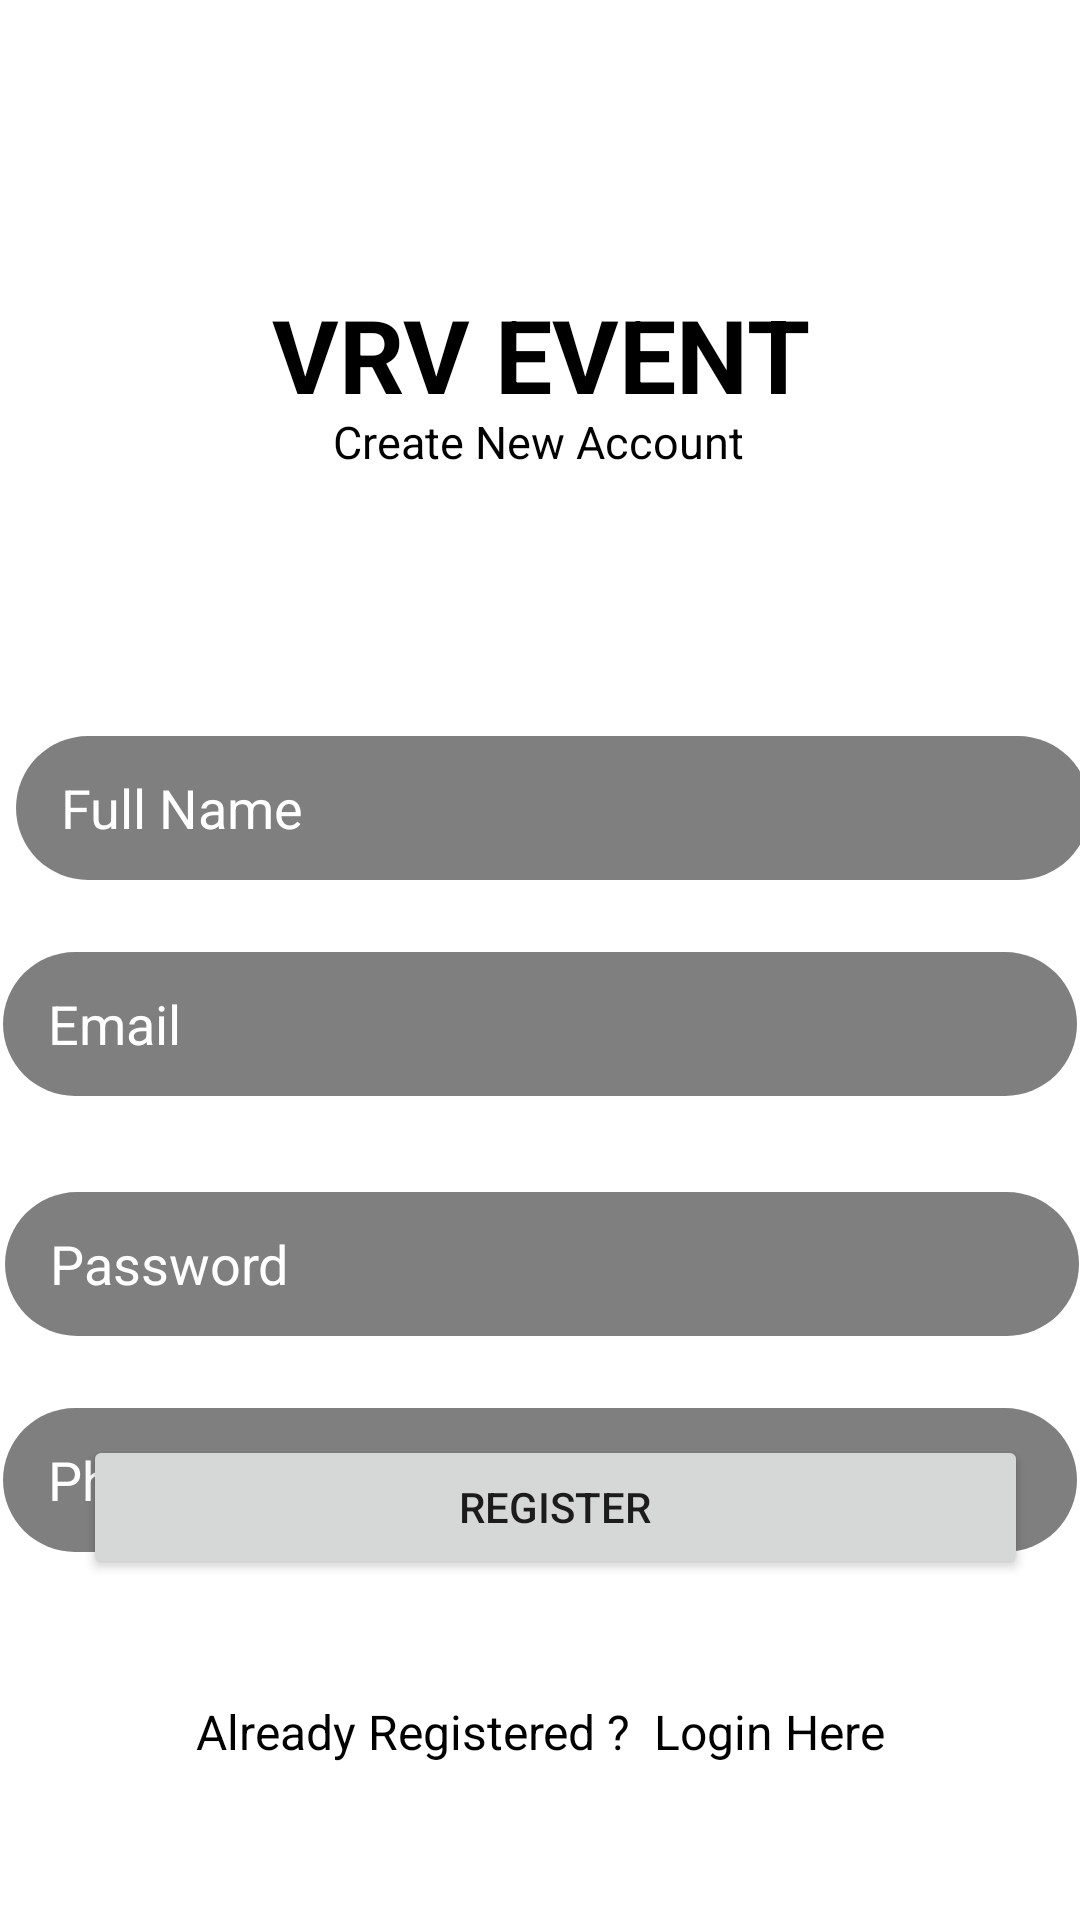

Here is an Android app screen rendered from its layout file. Give the layout XML and the strings, colors and styles it references.
<!-- AndroidManifest.xml: application theme Theme.VRVEVENTPLANNERS -->
<!-- res/layout/activity_register.xml -->
<?xml version="1.0" encoding="utf-8"?>
<androidx.constraintlayout.widget.ConstraintLayout xmlns:android="http://schemas.android.com/apk/res/android"
    xmlns:app="http://schemas.android.com/apk/res-auto"
    xmlns:tools="http://schemas.android.com/tools"
    android:layout_width="match_parent"
    android:layout_height="match_parent"
    tools:context=".Register"
    android:background="@drawable/bg2">


    <TextView
        android:id="@+id/textView"
        android:layout_width="356dp"
        android:layout_height="45dp"
        android:fontFamily="sans-serif"
        android:text="VRV EVENT PLANNERS"
        android:textAlignment="center"
        android:textColor="@android:color/background_dark"
        android:textSize="34sp"
        android:textStyle="bold"
        app:layout_constraintBottom_toBottomOf="parent"
        app:layout_constraintEnd_toEndOf="parent"
        app:layout_constraintStart_toStartOf="parent"
        app:layout_constraintTop_toTopOf="parent"
        app:layout_constraintVertical_bias="0.16000003" />


    <EditText
        android:id="@+id/FullName"
        android:layout_width="358dp"
        android:layout_height="48dp"
        android:layout_marginStart="16dp"
        android:layout_marginTop="88dp"
        android:layout_marginEnd="16dp"
        android:background="@drawable/round"
        android:ems="10"
        android:hint="Full Name"
        android:inputType="textPersonName"
        android:paddingStart="15dp"
        android:textColor="@color/white"
        android:textColorHint="@color/white"
        android:textColorLink="@color/white"
        app:layout_constraintEnd_toEndOf="parent"
        app:layout_constraintHorizontal_bias="0.366"
        app:layout_constraintStart_toStartOf="parent"
        app:layout_constraintTop_toBottomOf="@+id/textView2" />

    <EditText
        android:id="@+id/Email"
        android:layout_width="358dp"
        android:layout_height="48dp"
        android:layout_marginStart="16dp"
        android:layout_marginTop="160dp"
        android:layout_marginEnd="16dp"
        android:background="@drawable/round"
        android:ems="10"
        android:hint="Email"
        android:inputType="textPersonName"
        android:paddingStart="15dp"
        android:textColor="@color/white"
        android:textColorHint="@color/white"
        android:textColorLink="@color/white"
        app:layout_constraintEnd_toEndOf="parent"
        app:layout_constraintStart_toStartOf="parent"
        app:layout_constraintTop_toBottomOf="@+id/textView2" />

    <EditText
        android:id="@+id/Password"
        android:layout_width="358dp"
        android:layout_height="48dp"
        android:layout_marginStart="16dp"
        android:layout_marginTop="240dp"
        android:layout_marginEnd="16dp"
        android:background="@drawable/round"
        android:ems="10"
        android:hint="Password"
        android:inputType="textPersonName"
        android:paddingStart="15dp"
        android:textColor="@color/white"
        android:textColorHint="@color/white"
        android:textColorLink="@color/white"
        app:layout_constraintEnd_toEndOf="parent"
        app:layout_constraintHorizontal_bias="0.483"
        app:layout_constraintStart_toStartOf="parent"
        app:layout_constraintTop_toBottomOf="@+id/textView2" />

    <EditText
        android:id="@+id/Phone"
        android:layout_width="358dp"
        android:layout_height="48dp"
        android:layout_marginStart="16dp"
        android:layout_marginTop="312dp"
        android:layout_marginEnd="16dp"
        android:background="@drawable/round"
        android:ems="10"
        android:maxLength="10"
        android:hint="Phone Number"
        android:inputType="textPersonName"
        android:paddingStart="15dp"
        android:textColor="@color/white"
        android:textColorHint="@color/white"
        android:textColorLink="@color/white"
        app:layout_constraintEnd_toEndOf="parent"
        app:layout_constraintStart_toStartOf="parent"
        app:layout_constraintTop_toBottomOf="@+id/textView2" />

    <TextView
        android:id="@+id/textView2"
        android:layout_width="wrap_content"
        android:layout_height="wrap_content"
        android:fontFamily="sans-serif"
        android:text="Create New Account"
        android:textColor="@color/black"
        android:textSize="15sp"
        app:layout_constraintBottom_toBottomOf="parent"
        app:layout_constraintEnd_toEndOf="parent"
        app:layout_constraintHorizontal_bias="0.498"
        app:layout_constraintStart_toStartOf="parent"
        app:layout_constraintTop_toTopOf="parent"
        app:layout_constraintVertical_bias="0.221" />

    <Button
        android:id="@+id/register"
        android:layout_width="315dp"
        android:layout_height="48dp"
        android:text="Register"
        app:layout_constraintBottom_toBottomOf="parent"
        app:layout_constraintEnd_toEndOf="parent"
        app:layout_constraintHorizontal_bias="0.614"
        app:layout_constraintStart_toStartOf="parent"
        app:layout_constraintTop_toTopOf="parent"
        app:layout_constraintVertical_bias="0.808" />

    <TextView
        android:id="@+id/createText"
        android:layout_width="wrap_content"
        android:layout_height="wrap_content"
        android:layout_marginTop="40dp"
        android:text="Already Registered ?  Login Here"
        android:textColor="@color/black"
        android:textSize="16sp"
        app:layout_constraintEnd_toEndOf="parent"
        app:layout_constraintHorizontal_bias="0.502"
        app:layout_constraintStart_toStartOf="parent"
        app:layout_constraintTop_toBottomOf="@+id/register" />

</androidx.constraintlayout.widget.ConstraintLayout>
<!-- resources referenced by this layout -->
<resources>
  <!-- drawable round (drawable-v24) -->
  <?xml version="1.0" encoding="utf-8"?>
  <shape xmlns:android="http://schemas.android.com/apk/res/android"
  
      android:shape="rectangle">
  
      <solid android:color="#80000000"/>
      <corners android:radius="30dp"/>
  
  
  
  </shape>
  <style name="Theme.VRVEVENTPLANNERS" parent="Theme.MaterialComponents.DayNight.NoActionBar">
          
          <item name="colorPrimary">@color/purple_500</item>
          <item name="colorPrimaryVariant">@color/purple_700</item>
          <item name="colorOnPrimary">@color/white</item>
          
          <item name="colorSecondary">@color/teal_200</item>
          <item name="colorSecondaryVariant">@color/teal_700</item>
          <item name="colorOnSecondary">@color/black</item>
          
          <item name="android:statusBarColor" tools:targetApi="l">?attr/colorPrimaryVariant</item>
          
      </style>
  <!-- not gathered from this repository: default colours our renderer supplied (Android Studio template values) -->
  <color name="purple_500">#FF6200EE</color>
  <color name="purple_700">#FF3700B3</color>
  <color name="teal_200">#FF03DAC5</color>
  <color name="teal_700">#FF018786</color>
  <color name="black">#FF000000</color>
  <color name="white">#FFFFFFFF</color>
</resources>
